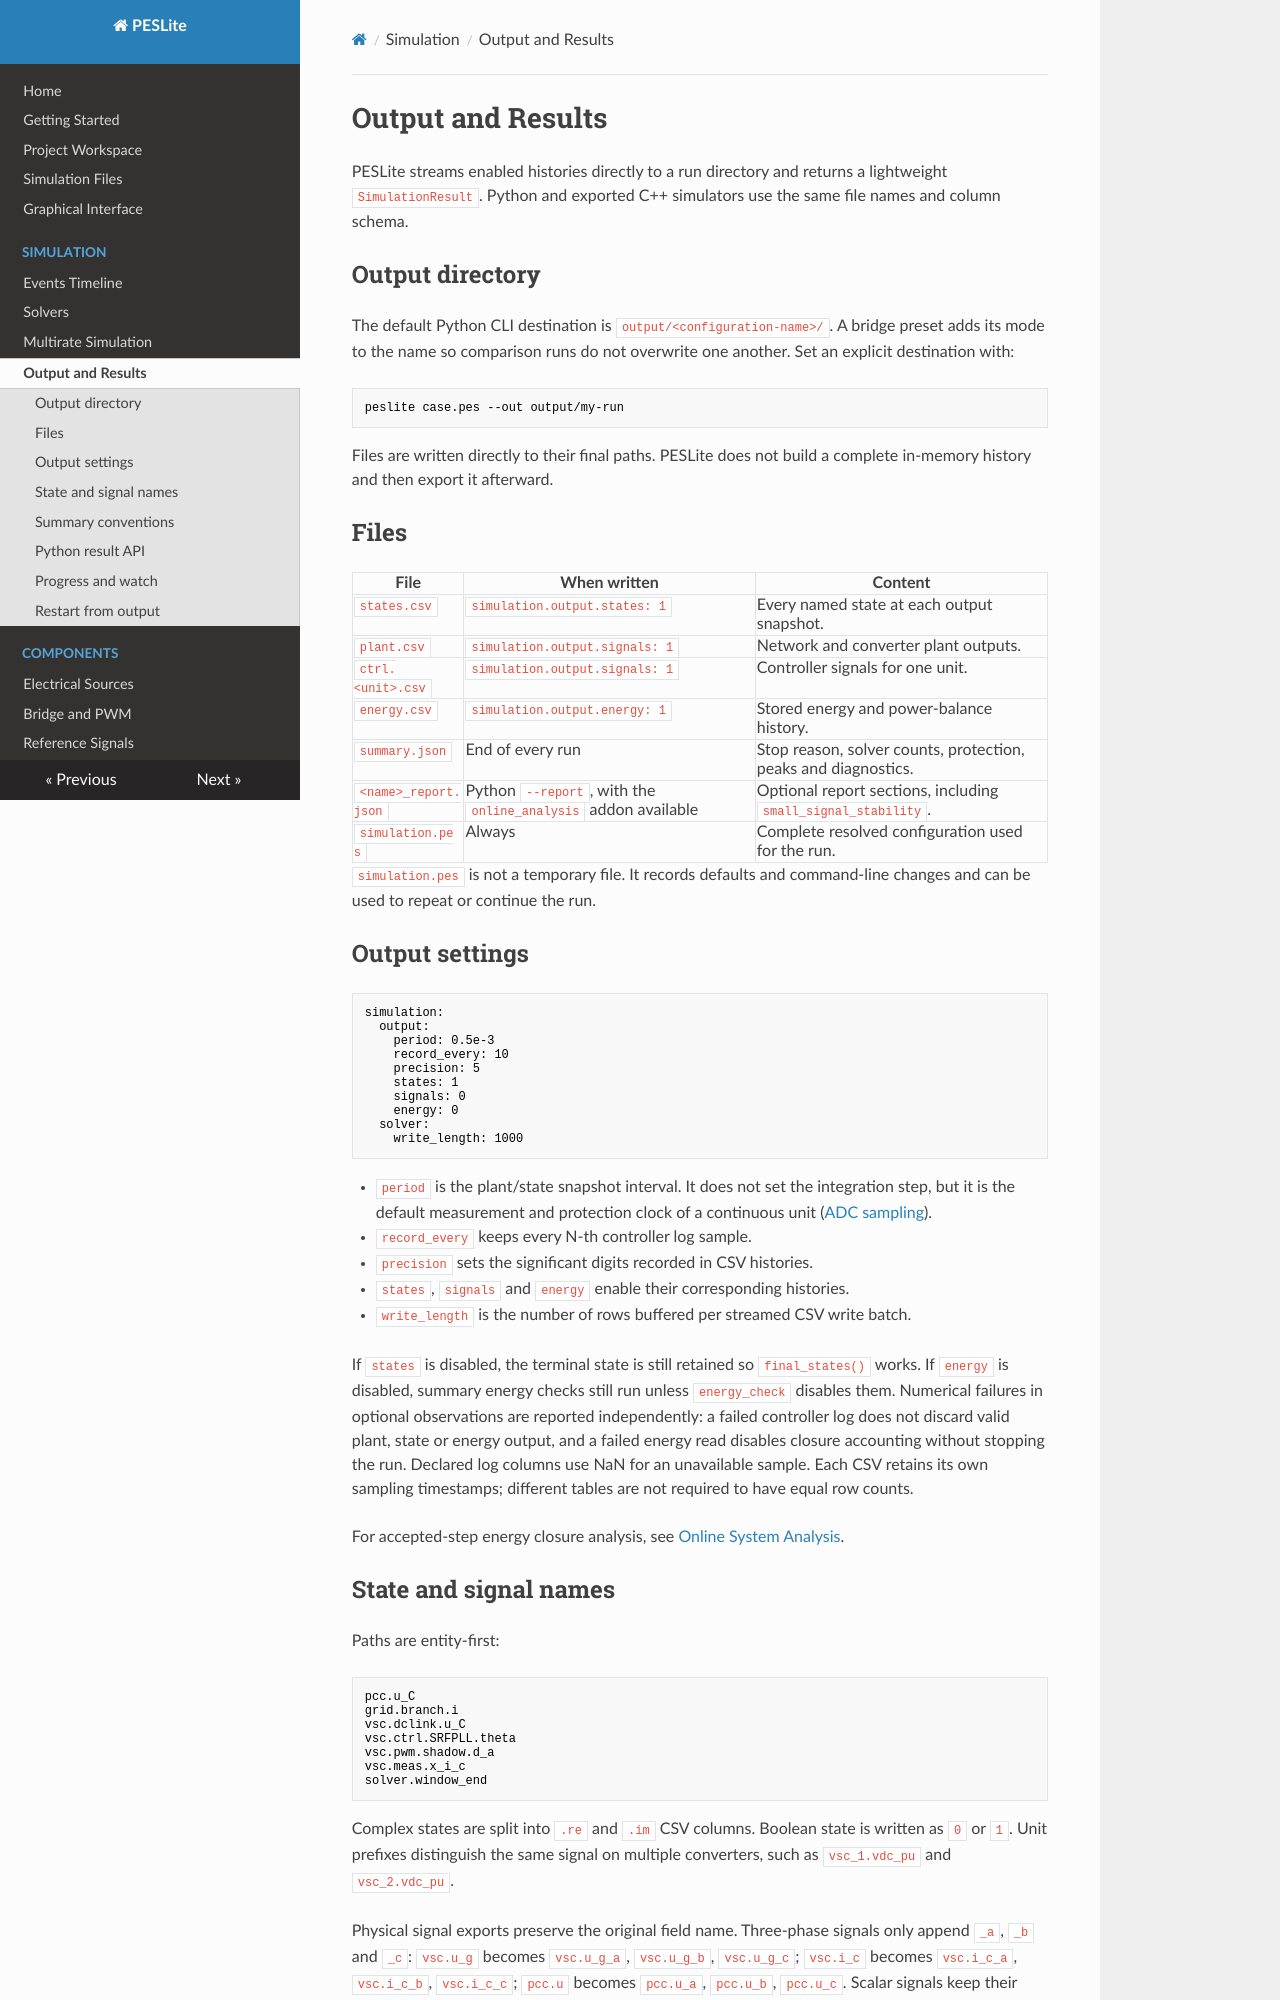

repository: lonaparte/PESLite · page: Output-and-Results/index.html · generator: mkdocs

# Output and Results

PESLite streams enabled histories directly to a run directory and returns a lightweight
`SimulationResult`. Python and exported C++ simulators use the same file names and column schema.

## Output directory

The default Python CLI destination is `output/<configuration-name>/`. A bridge preset adds its mode
to the name so comparison runs do not overwrite one another. Set an explicit destination with:

```bash
peslite case.pes --out output/my-run
```

Files are written directly to their final paths. PESLite does not build a complete in-memory
history and then export it afterward.

## Files

| File | When written | Content |
|---|---|---|
| `states.csv` | `simulation.output.states: 1` | Every named state at each output snapshot. |
| `plant.csv` | `simulation.output.signals: 1` | Network and converter plant outputs. |
| `ctrl.<unit>.csv` | `simulation.output.signals: 1` | Controller signals for one unit. |
| `energy.csv` | `simulation.output.energy: 1` | Stored energy and power-balance history. |
| `summary.json` | End of every run | Stop reason, solver counts, protection, peaks and diagnostics. |
| `<name>_report.json` | Python `--report`, with the `online_analysis` addon available | Optional report sections, including `small_signal_stability`. |
| `simulation.pes` | Always | Complete resolved configuration used for the run. |

`simulation.pes` is not a temporary file. It records defaults and command-line changes and can be
used to repeat or continue the run.

## Output settings

```yaml
simulation:
  output:
    period: 0.5e-3
    record_every: 10
    precision: 5
    states: 1
    signals: 0
    energy: 0
  solver:
    write_length: 1000
```

- `period` is the plant/state snapshot interval. It does not set the integration step, but it is
  the default measurement and protection clock of a continuous unit
  ([ADC sampling](Bridge-and-PWM.md#adc-sampling)).
- `record_every` keeps every N-th controller log sample.
- `precision` sets the significant digits recorded in CSV histories.
- `states`, `signals` and `energy` enable their corresponding histories.
- `write_length` is the number of rows buffered per streamed CSV write batch.

If `states` is disabled, the terminal state is still retained so `final_states()` works. If
`energy` is disabled, summary energy checks still run unless `energy_check` disables them.
Numerical failures in optional observations are reported independently: a failed controller log
does not discard valid plant, state or energy output, and a failed energy read disables closure
accounting without stopping the run. Declared log columns use NaN for an unavailable sample. Each
CSV retains its own sampling timestamps; different tables are not required to have equal row
counts.

For accepted-step energy closure analysis, see
[Online System Analysis](Online-System-Analysis.md#energy-closure).
